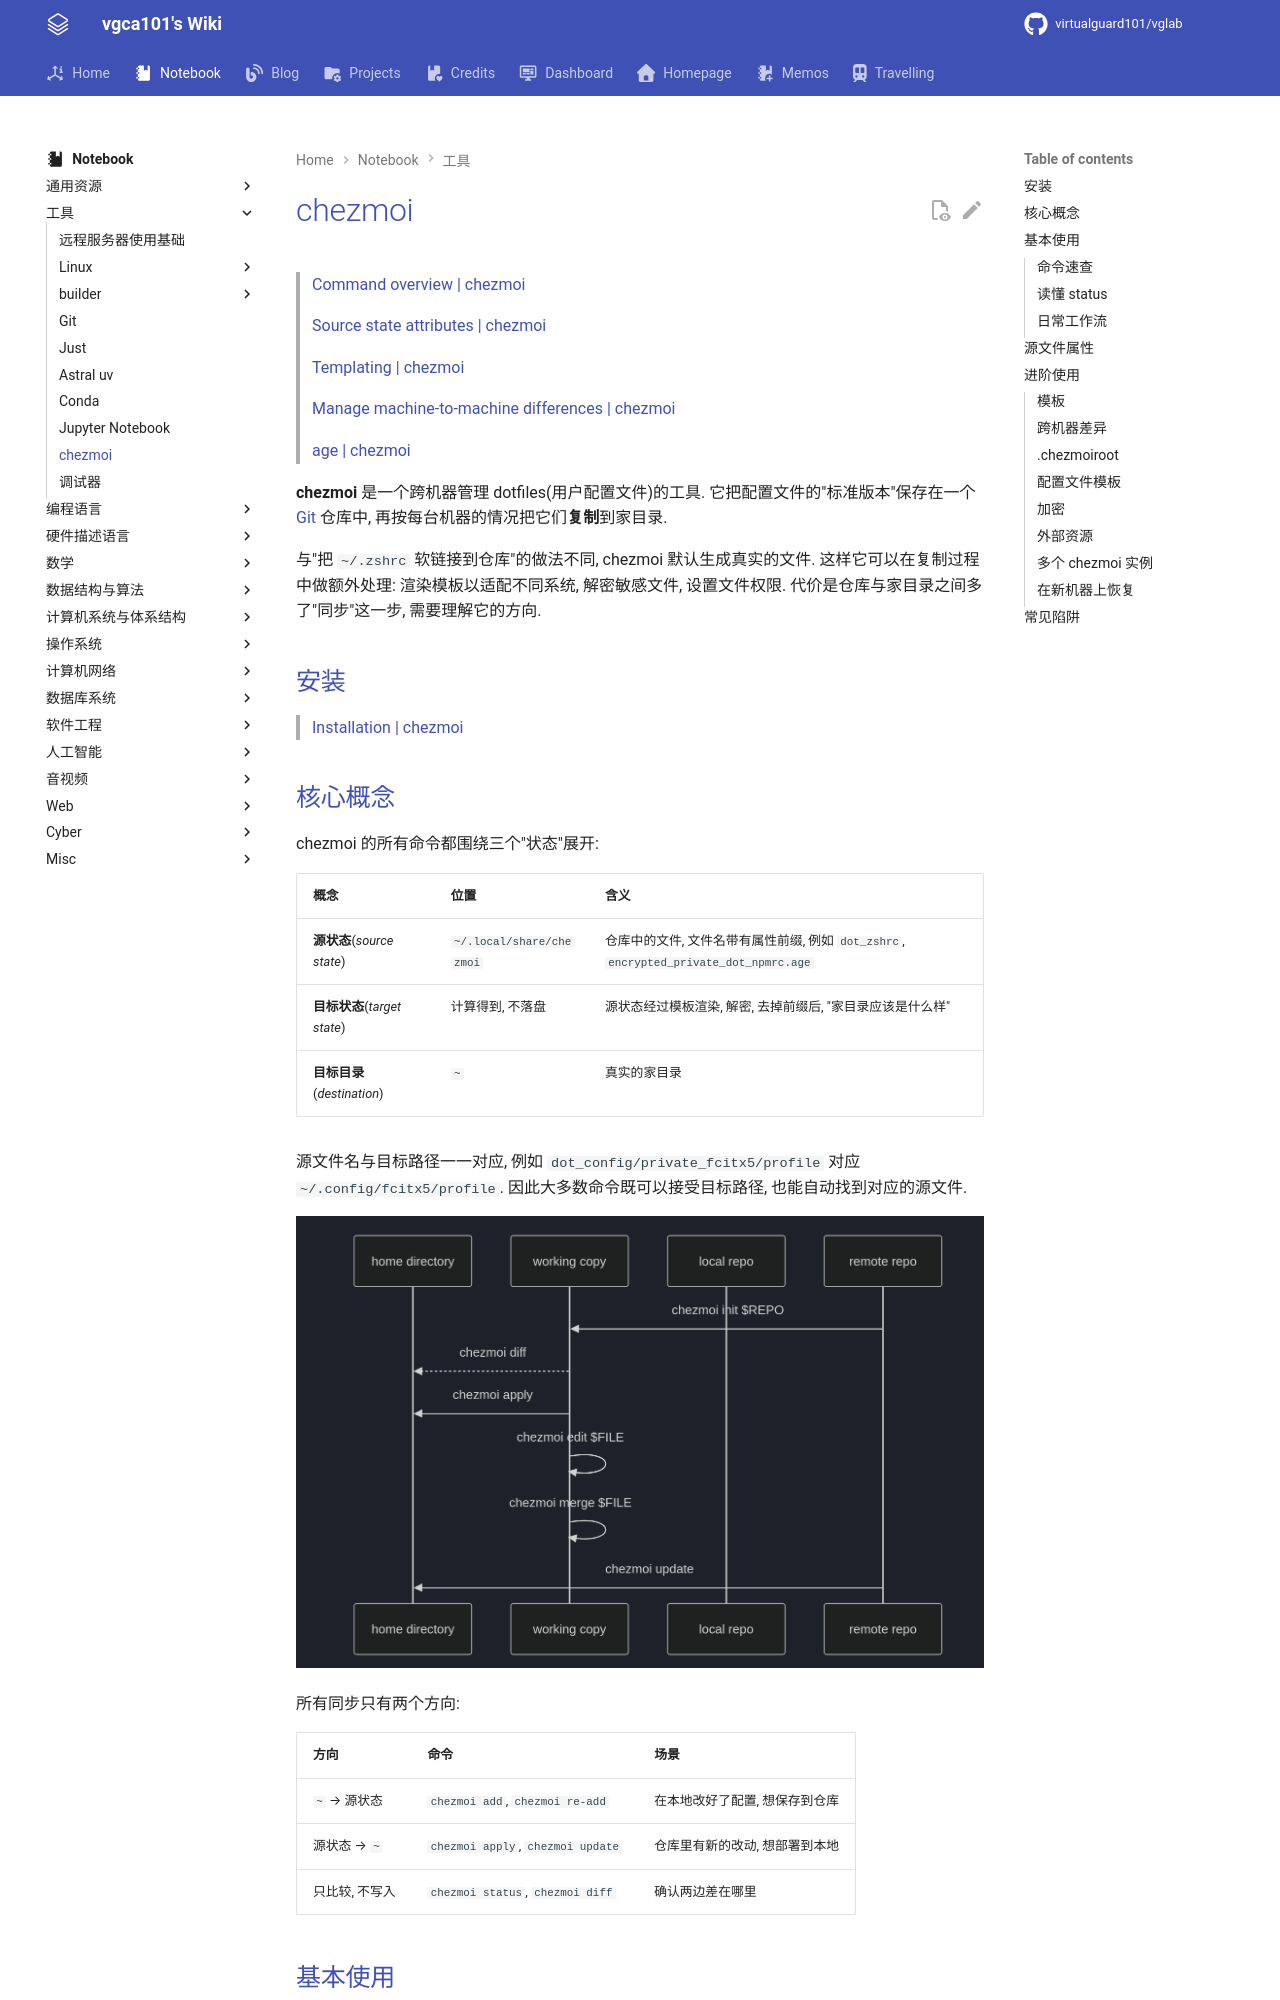

repository: virtualguard101/wiki · page: note/tools/chezmoi/index.html · generator: mkdocs

---
date: 2026-10-31 20:49:26
title: chezmoi
permalink: chezmoi
publish: true
tags:
  - 工具
---

# chezmoi

> [Command overview | chezmoi](https://www.chezmoi.io/user-guide/command-overview/)
>
> [Source state attributes | chezmoi](https://www.chezmoi.io/reference/source-state-attributes/)
>
> [Templating | chezmoi](https://www.chezmoi.io/user-guide/templating/)
>
> [Manage machine-to-machine differences | chezmoi](https://www.chezmoi.io/user-guide/manage-machine-to-machine-differences/)
>
> [age | chezmoi](https://www.chezmoi.io/user-guide/encryption/age/)

**chezmoi** 是一个跨机器管理 dotfiles(用户配置文件)的工具. 它把配置文件的"标准版本"保存在一个 [Git](Git.md) 仓库中, 再按每台机器的情况把它们**复制**到家目录.

与"把 `~/.zshrc` 软链接到仓库"的做法不同, chezmoi 默认生成真实的文件. 这样它可以在复制过程中做额外处理: 渲染模板以适配不同系统, 解密敏感文件, 设置文件权限. 代价是仓库与家目录之间多了"同步"这一步, 需要理解它的方向.

## 安装

> [Installation | chezmoi](https://www.chezmoi.io/install/)

## 核心概念

chezmoi 的所有命令都围绕三个"状态"展开:

| 概念 | 位置 | 含义 |
| --- | --- | --- |
| **源状态**(*source state*) | `~/.local/share/chezmoi` | 仓库中的文件, 文件名带有属性前缀, 例如 `dot_zshrc`, `encrypted_private_dot_npmrc.age` |
| **目标状态**(*target state*) | 计算得到, 不落盘 | 源状态经过模板渲染, 解密, 去掉前缀后, "家目录应该是什么样" |
| **目标目录**(*destination*) | `~` | 真实的家目录 |

源文件名与目标路径一一对应, 例如 `dot_config/private_fcitx5/profile` 对应 `~/.config/fcitx5/profile`. 因此大多数命令既可以接受目标路径, 也能自动找到对应的源文件.

![](assets/chezmoi/chezmoi_backend.png)

所有同步只有两个方向:

| 方向 | 命令 | 场景 |
| --- | --- | --- |
| `~` → 源状态 | `chezmoi add`, `chezmoi re-add` | 在本地改好了配置, 想保存到仓库 |
| 源状态 → `~` | `chezmoi apply`, `chezmoi update` | 仓库里有新的改动, 想部署到本地 |
| 只比较, 不写入 | `chezmoi status`, `chezmoi diff` | 确认两边差在哪里 |

## 基本使用
